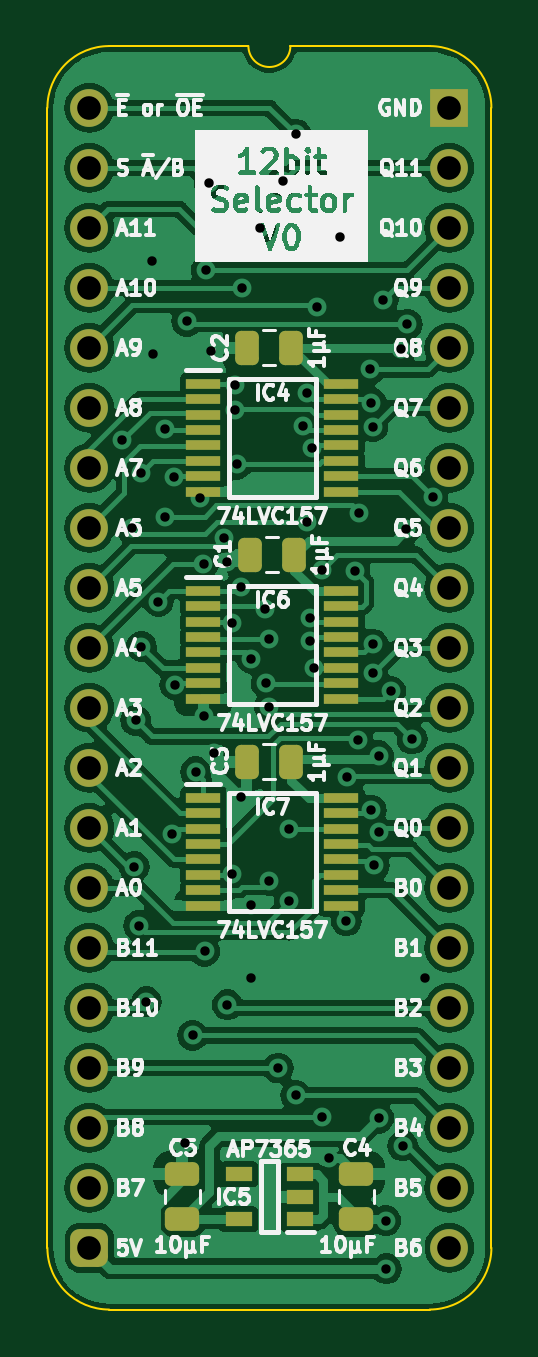
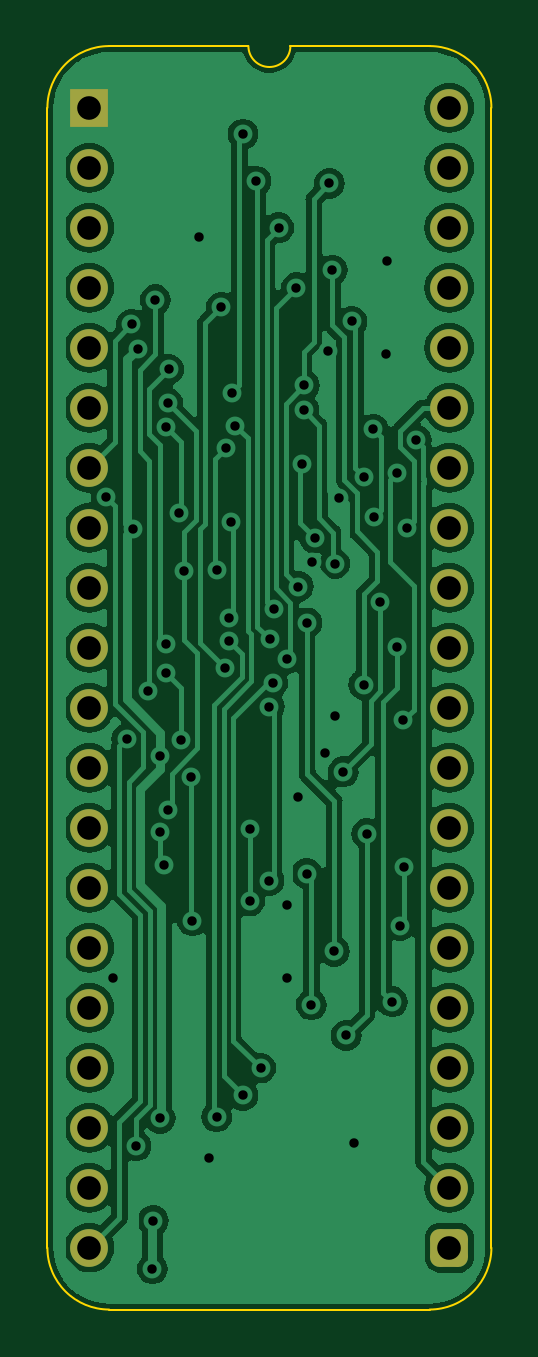
Circuit board: 11 layer files. Board 18.8 x 53.5 mm.
- bottom_copper: Selector 12bit-B_Cu.gbl (94805 bytes)
- bottom_mask: Selector 12bit-B_Mask.gbs (2055 bytes)
- paste: Selector 12bit-B_Paste.gbp (465 bytes)
- bottom_silk: Selector 12bit-B_Silkscreen.gbo (466 bytes)
- outline: Selector 12bit-Edge_Cuts.gm1 (1060 bytes)
- top_copper: Selector 12bit-F_Cu.gtl (130929 bytes)
- top_mask: Selector 12bit-F_Mask.gts (3978 bytes)
- paste: Selector 12bit-F_Paste.gtp (2933 bytes)
- top_silk: Selector 12bit-F_Silkscreen.gto (107150 bytes)
- drill: Selector 12bit-NPTH.drl (268 bytes)
- drill: Selector 12bit-PTH.drl (2126 bytes)

=== bottom_copper: Selector 12bit-B_Cu.gbl (94805 bytes, source omitted) ===
=== bottom_mask: Selector 12bit-B_Mask.gbs (2055 bytes, source withheld) ===
=== paste: Selector 12bit-B_Paste.gbp ===
%TF.GenerationSoftware,KiCad,Pcbnew,7.0.5*%
%TF.CreationDate,2024-02-19T15:54:36+02:00*%
%TF.ProjectId,Selector 12bit,53656c65-6374-46f7-9220-31326269742e,V0*%
%TF.SameCoordinates,PX6d01460PY32de760*%
%TF.FileFunction,Paste,Bot*%
%TF.FilePolarity,Positive*%
%FSLAX46Y46*%
G04 Gerber Fmt 4.6, Leading zero omitted, Abs format (unit mm)*
G04 Created by KiCad (PCBNEW 7.0.5) date 2024-02-19 15:54:36*
%MOMM*%
%LPD*%
G01*
G04 APERTURE LIST*
G04 APERTURE END LIST*
M02*

=== bottom_silk: Selector 12bit-B_Silkscreen.gbo ===
%TF.GenerationSoftware,KiCad,Pcbnew,7.0.5*%
%TF.CreationDate,2024-02-19T15:54:36+02:00*%
%TF.ProjectId,Selector 12bit,53656c65-6374-46f7-9220-31326269742e,V0*%
%TF.SameCoordinates,PX6d01460PY32de760*%
%TF.FileFunction,Legend,Bot*%
%TF.FilePolarity,Positive*%
%FSLAX46Y46*%
G04 Gerber Fmt 4.6, Leading zero omitted, Abs format (unit mm)*
G04 Created by KiCad (PCBNEW 7.0.5) date 2024-02-19 15:54:36*
%MOMM*%
%LPD*%
G01*
G04 APERTURE LIST*
G04 APERTURE END LIST*
M02*

=== outline: Selector 12bit-Edge_Cuts.gm1 ===
%TF.GenerationSoftware,KiCad,Pcbnew,7.0.5*%
%TF.CreationDate,2024-02-19T15:54:36+02:00*%
%TF.ProjectId,Selector 12bit,53656c65-6374-46f7-9220-31326269742e,V0*%
%TF.SameCoordinates,PX6d01460PY32de760*%
%TF.FileFunction,Profile,NP*%
%FSLAX46Y46*%
G04 Gerber Fmt 4.6, Leading zero omitted, Abs format (unit mm)*
G04 Created by KiCad (PCBNEW 7.0.5) date 2024-02-19 15:54:36*
%MOMM*%
%LPD*%
G01*
G04 APERTURE LIST*
%TA.AperFunction,Profile*%
%ADD10C,0.100000*%
%TD*%
G04 APERTURE END LIST*
D10*
%TO.C,J1*%
X-1778000Y-48260000D02*
X-1778000Y0D01*
X6731000Y2616200D02*
X835732Y2613732D01*
X14404267Y2613733D02*
X8509000Y2616200D01*
X14404268Y-50873732D02*
X835733Y-50873733D01*
X17018000Y-48260000D02*
X17017999Y1D01*
X835732Y2613732D02*
G75*
G03*
X-1778000Y0I-1J-2613731D01*
G01*
X-1778003Y-48260000D02*
G75*
G03*
X835733Y-50873733I2613733J0D01*
G01*
X6731000Y2616200D02*
G75*
G03*
X8509000Y2616200I889000J0D01*
G01*
X17018003Y1D02*
G75*
G03*
X14404267Y2613733I-2613733J-1D01*
G01*
X14404268Y-50873730D02*
G75*
G03*
X17018000Y-48260000I2J2613730D01*
G01*
%TD*%
M02*

=== top_copper: Selector 12bit-F_Cu.gtl (130929 bytes, source omitted) ===
=== top_mask: Selector 12bit-F_Mask.gts ===
%TF.GenerationSoftware,KiCad,Pcbnew,7.0.5*%
%TF.CreationDate,2024-02-19T15:54:36+02:00*%
%TF.ProjectId,Selector 12bit,53656c65-6374-46f7-9220-31326269742e,V0*%
%TF.SameCoordinates,PX6d01460PY32de760*%
%TF.FileFunction,Soldermask,Top*%
%TF.FilePolarity,Negative*%
%FSLAX46Y46*%
G04 Gerber Fmt 4.6, Leading zero omitted, Abs format (unit mm)*
G04 Created by KiCad (PCBNEW 7.0.5) date 2024-02-19 15:54:36*
%MOMM*%
%LPD*%
G01*
G04 APERTURE LIST*
G04 Aperture macros list*
%AMRoundRect*
0 Rectangle with rounded corners*
0 $1 Rounding radius*
0 $2 $3 $4 $5 $6 $7 $8 $9 X,Y pos of 4 corners*
0 Add a 4 corners polygon primitive as box body*
4,1,4,$2,$3,$4,$5,$6,$7,$8,$9,$2,$3,0*
0 Add four circle primitives for the rounded corners*
1,1,$1+$1,$2,$3*
1,1,$1+$1,$4,$5*
1,1,$1+$1,$6,$7*
1,1,$1+$1,$8,$9*
0 Add four rect primitives between the rounded corners*
20,1,$1+$1,$2,$3,$4,$5,0*
20,1,$1+$1,$4,$5,$6,$7,0*
20,1,$1+$1,$6,$7,$8,$9,0*
20,1,$1+$1,$8,$9,$2,$3,0*%
G04 Aperture macros list end*
%ADD10C,1.600000*%
%ADD11O,1.600000X1.600000*%
%ADD12RoundRect,0.400000X-0.400000X-0.400000X0.400000X-0.400000X0.400000X0.400000X-0.400000X0.400000X0*%
%ADD13R,1.600000X1.600000*%
%ADD14R,1.450000X0.450000*%
%ADD15R,1.150000X0.600000*%
%ADD16RoundRect,0.250000X0.475000X-0.250000X0.475000X0.250000X-0.475000X0.250000X-0.475000X-0.250000X0*%
%ADD17RoundRect,0.250000X0.250000X0.475000X-0.250000X0.475000X-0.250000X-0.475000X0.250000X-0.475000X0*%
G04 APERTURE END LIST*
D10*
%TO.C,J1*%
X0Y0D03*
D11*
X0Y-2540000D03*
D10*
X0Y-5080000D03*
X0Y-7620000D03*
X0Y-10160000D03*
X0Y-12700000D03*
X0Y-15240000D03*
X0Y-17780000D03*
X0Y-20320000D03*
X0Y-22860000D03*
X0Y-25400000D03*
X0Y-27940000D03*
X0Y-30480000D03*
X0Y-33020000D03*
X0Y-35560000D03*
X0Y-38100000D03*
X0Y-40640000D03*
X0Y-43180000D03*
D11*
X0Y-45720000D03*
D12*
X0Y-48260000D03*
D11*
X15240000Y-48260000D03*
X15240000Y-45720000D03*
D10*
X15240000Y-43180000D03*
X15240000Y-40640000D03*
X15240000Y-38100000D03*
X15240000Y-35560000D03*
X15240000Y-33020000D03*
X15240000Y-30480000D03*
X15240000Y-27940000D03*
X15240000Y-25400000D03*
X15240000Y-22860000D03*
X15240000Y-20320000D03*
X15240000Y-17780000D03*
X15240000Y-15240000D03*
X15240000Y-12700000D03*
X15240000Y-10160000D03*
X15240000Y-7620000D03*
X15240000Y-5080000D03*
D11*
X15240000Y-2540000D03*
D13*
X15240000Y0D03*
%TD*%
D14*
%TO.C,IC7*%
X4822000Y-29221000D03*
X4822000Y-29871000D03*
X4822000Y-30521000D03*
X4822000Y-31171000D03*
X4822000Y-31821000D03*
X4822000Y-32471000D03*
X4822000Y-33121000D03*
X4822000Y-33771000D03*
X10672000Y-33771000D03*
X10672000Y-33121000D03*
X10672000Y-32471000D03*
X10672000Y-31821000D03*
X10672000Y-31171000D03*
X10672000Y-30521000D03*
X10672000Y-29871000D03*
X10672000Y-29221000D03*
%TD*%
%TO.C,IC6*%
X4822000Y-20458000D03*
X4822000Y-21108000D03*
X4822000Y-21758000D03*
X4822000Y-22408000D03*
X4822000Y-23058000D03*
X4822000Y-23708000D03*
X4822000Y-24358000D03*
X4822000Y-25008000D03*
X10672000Y-25008000D03*
X10672000Y-24358000D03*
X10672000Y-23708000D03*
X10672000Y-23058000D03*
X10672000Y-22408000D03*
X10672000Y-21758000D03*
X10672000Y-21108000D03*
X10672000Y-20458000D03*
%TD*%
D15*
%TO.C,IC5*%
X8920000Y-47051000D03*
X8920000Y-46101000D03*
X8920000Y-45151000D03*
X6320000Y-45151000D03*
X6320000Y-47051000D03*
%TD*%
D14*
%TO.C,IC4*%
X4822000Y-11695000D03*
X4822000Y-12345000D03*
X4822000Y-12995000D03*
X4822000Y-13645000D03*
X4822000Y-14295000D03*
X4822000Y-14945000D03*
X4822000Y-15595000D03*
X4822000Y-16245000D03*
X10672000Y-16245000D03*
X10672000Y-15595000D03*
X10672000Y-14945000D03*
X10672000Y-14295000D03*
X10672000Y-13645000D03*
X10672000Y-12995000D03*
X10672000Y-12345000D03*
X10672000Y-11695000D03*
%TD*%
D16*
%TO.C,C5*%
X3937000Y-47035000D03*
X3937000Y-45135000D03*
%TD*%
%TO.C,C4*%
X11303000Y-47035000D03*
X11303000Y-45135000D03*
%TD*%
D17*
%TO.C,C2*%
X8554000Y-10160000D03*
X6654000Y-10160000D03*
%TD*%
%TO.C,C1*%
X8681000Y-18923000D03*
X6781000Y-18923000D03*
%TD*%
%TO.C,C3*%
X8554000Y-27686000D03*
X6654000Y-27686000D03*
%TD*%
M02*

=== paste: Selector 12bit-F_Paste.gtp (2933 bytes, source withheld) ===
=== top_silk: Selector 12bit-F_Silkscreen.gto (107150 bytes, source omitted) ===
=== drill: Selector 12bit-NPTH.drl ===
M48
; DRILL file {KiCad 7.0.5} date Mon Feb 19 15:54:38 2024
; FORMAT={-:-/ absolute / inch / decimal}
; #@! TF.CreationDate,2024-02-19T15:54:38+02:00
; #@! TF.GenerationSoftware,Kicad,Pcbnew,7.0.5
; #@! TF.FileFunction,NonPlated,1,2,NPTH
FMAT,2
INCH
%
G90
G05
T0
M30

=== drill: Selector 12bit-PTH.drl ===
M48
; DRILL file {KiCad 7.0.5} date Mon Feb 19 15:54:38 2024
; FORMAT={-:-/ absolute / inch / decimal}
; #@! TF.CreationDate,2024-02-19T15:54:38+02:00
; #@! TF.GenerationSoftware,Kicad,Pcbnew,7.0.5
; #@! TF.FileFunction,Plated,1,2,PTH
FMAT,2
INCH
; #@! TA.AperFunction,Plated,PTH,ViaDrill
T1C0.0157
; #@! TA.AperFunction,Plated,PTH,ComponentDrill
T2C0.0394
%
G90
G05
T1
X0.0551Y-0.5538
X0.0709Y-0.7009
X0.075Y-1.265
X0.077Y-1.021
X0.0824Y-1.3632
X0.0866Y-0.608
X0.0866Y-0.898
X0.095Y-1.49
X0.104Y-0.256
X0.106Y-0.41
X0.115Y-0.8231
X0.126Y-0.6821
X0.1267Y-0.536
X0.1376Y-1.21
X0.1417Y-0.6154
X0.1426Y-0.9614
X0.159Y-1.725
X0.1625Y-0.356
X0.172Y-1.546
X0.177Y-1.1067
X0.1842Y-0.651
X0.1902Y-0.7598
X0.1903Y-1.0139
X0.192Y-1.406
X0.195Y-0.2705
X0.2Y-0.126
X0.2026Y-0.4058
X0.208Y-1.076
X0.2247Y-0.7172
X0.2294Y-0.7563
X0.23Y-1.495
X0.2374Y-0.8586
X0.2378Y-1.2764
X0.2422Y-0.4626
X0.2424Y-0.504
X0.2453Y-0.594
X0.252Y-0.798
X0.252Y-1.148
X0.255Y-0.3
X0.27Y-0.918
X0.27Y-1.328
X0.27Y-1.45
X0.2844Y-0.2
X0.2925Y-0.836
X0.2946Y-0.959
X0.2989Y-0.886
X0.3Y-0.998
X0.3Y-1.288
X0.3146Y-1.6004
X0.3224Y-0.122
X0.3329Y-1.2016
X0.3329Y-1.3222
X0.344Y-0.044
X0.344Y-1.646
X0.3567Y-0.5298
X0.3619Y-0.4747
X0.3634Y-0.6903
X0.3674Y-0.8894
X0.3674Y-0.85
X0.3716Y-0.5663
X0.3736Y-0.9334
X0.38Y-0.3321
X0.3876Y-0.7696
X0.388Y-1.682
X0.4Y-1.75
X0.418Y-0.216
X0.4282Y-1.3551
X0.43Y-1.116
X0.4427Y-0.7726
X0.4479Y-1.0538
X0.45Y-0.675
X0.468Y-0.436
X0.4697Y-1.1705
X0.4698Y-0.4919
X0.4724Y-0.5312
X0.4724Y-0.8937
X0.4724Y-0.9424
X0.475Y-1.2628
X0.482Y-1.08
X0.482Y-1.684
X0.4827Y-1.2077
X0.49Y-0.32
X0.4939Y-1.8549
X0.495Y-1.935
X0.502Y-0.972
X0.5194Y-0.4015
X0.5224Y-1.73
X0.528Y-0.702
X0.5298Y-0.361
X0.5377Y-1.052
X0.56Y-1.45
X0.572Y-0.648
T2
X0.0Y0.0
X0.0Y-0.1
X0.0Y-0.2
X0.0Y-0.3
X0.0Y-0.4
X0.0Y-0.5
X0.0Y-0.6
X0.0Y-0.7
X0.0Y-0.8
X0.0Y-0.9
X0.0Y-1.0
X0.0Y-1.1
X0.0Y-1.2
X0.0Y-1.3
X0.0Y-1.4
X0.0Y-1.5
X0.0Y-1.6
X0.0Y-1.7
X0.0Y-1.8
X0.0Y-1.9
X0.6Y0.0
X0.6Y-0.1
X0.6Y-0.2
X0.6Y-0.3
X0.6Y-0.4
X0.6Y-0.5
X0.6Y-0.6
X0.6Y-0.7
X0.6Y-0.8
X0.6Y-0.9
X0.6Y-1.0
X0.6Y-1.1
X0.6Y-1.2
X0.6Y-1.3
X0.6Y-1.4
X0.6Y-1.5
X0.6Y-1.6
X0.6Y-1.7
X0.6Y-1.8
X0.6Y-1.9
T0
M30
